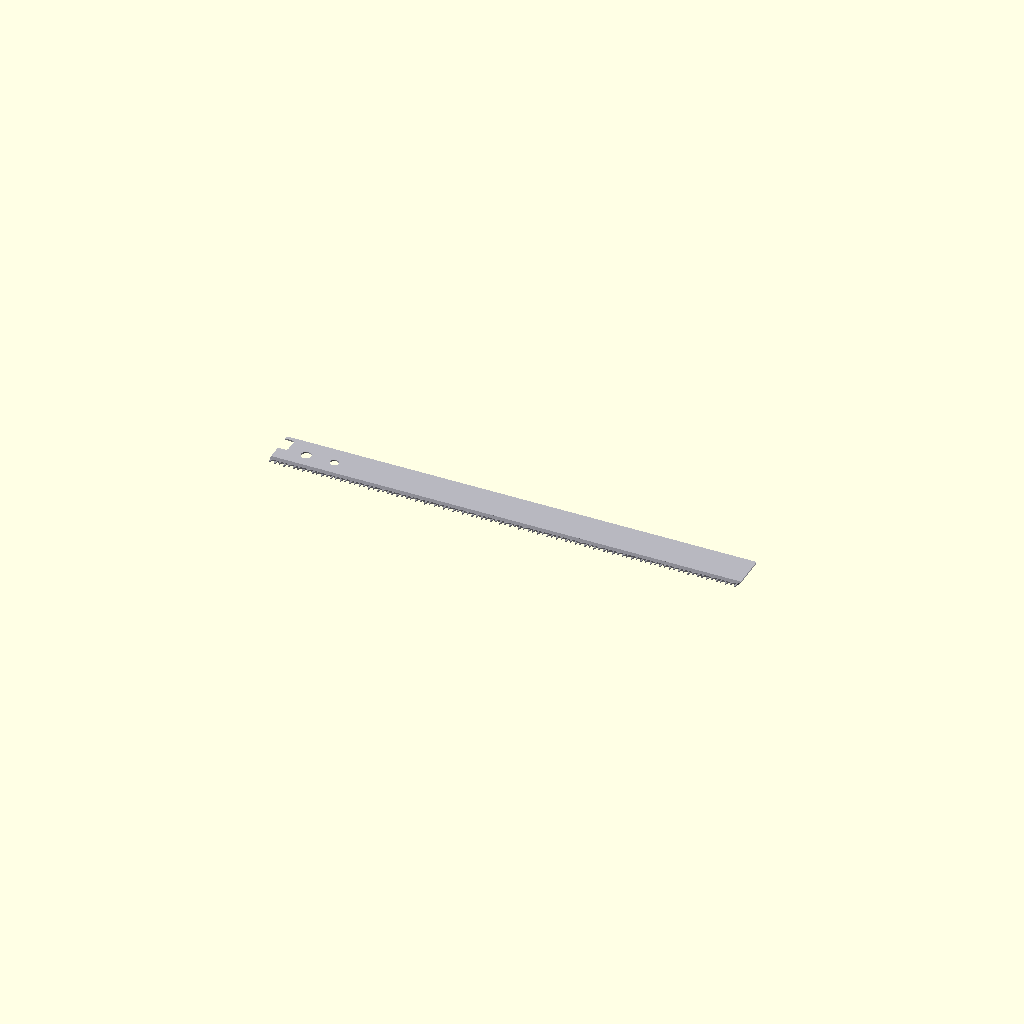
Cell 1 — every parameter at its default value.
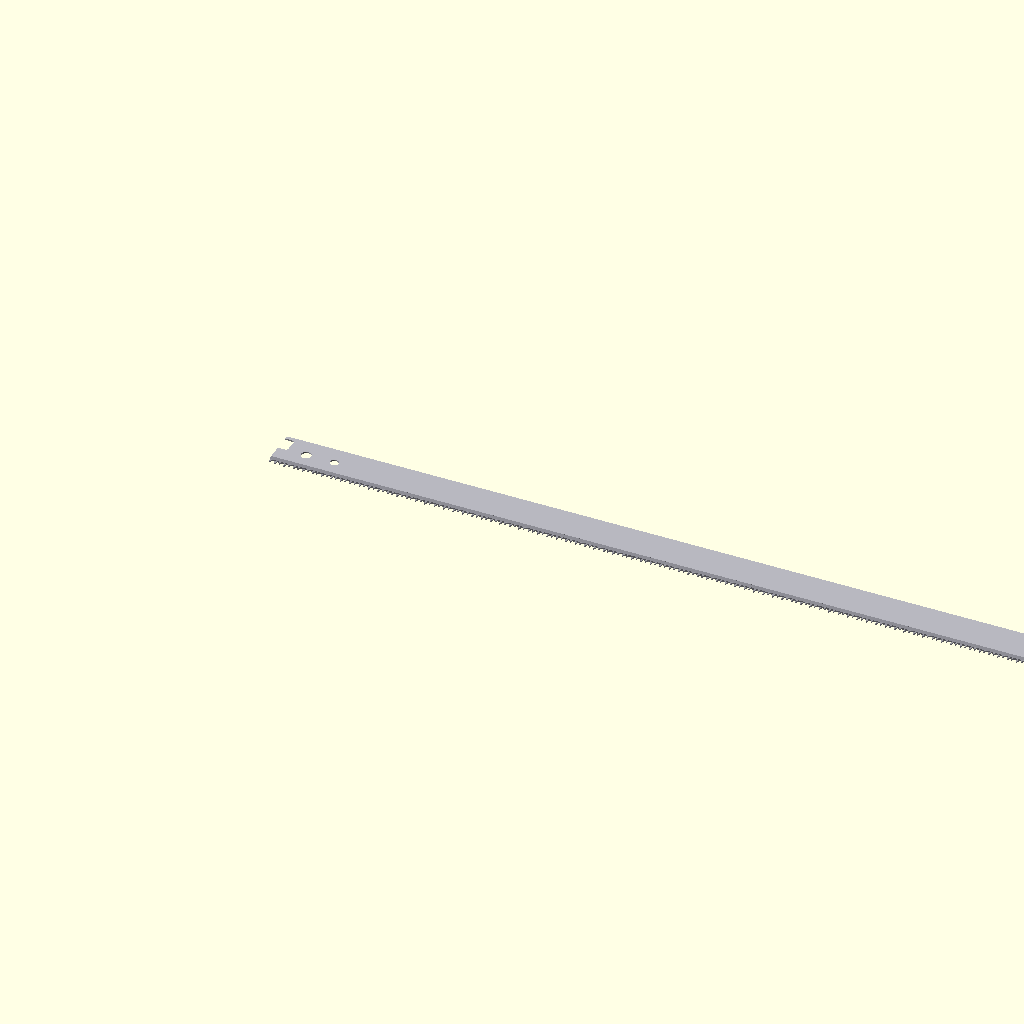
Cell 2 — blade_len set to 600, the other parameters unchanged.
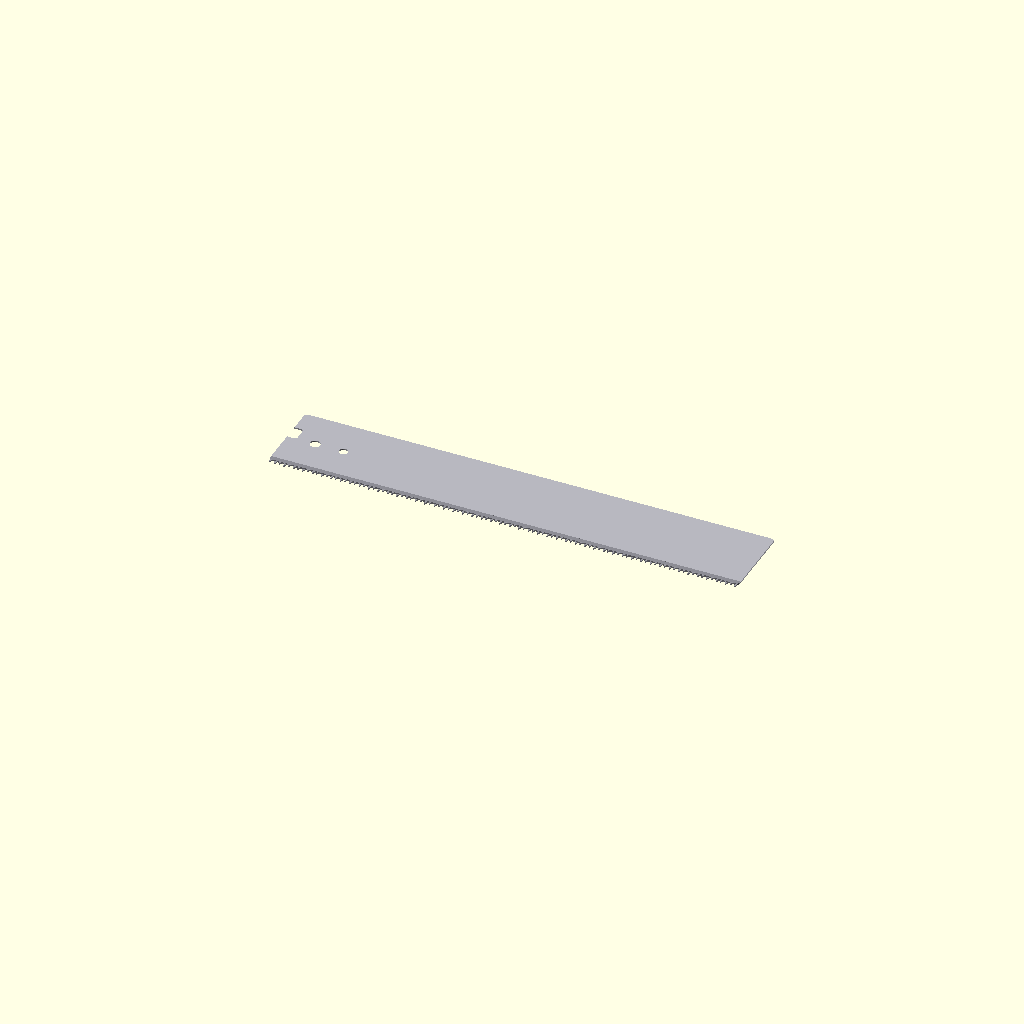
Cell 3 — blade_w set to 50, the other parameters unchanged.
One fixed orthographic camera (rotation 55°, 0°, 25°; colour scheme Cornfield) for every cell.
OpenSCAD source file additional_study/matched_effort/results/direct_vlm/scad/sheet__Spring08.scad:
$fn=96;

// Bi-metal saw blade (sheet model)
blade_len = 300;
blade_w   = 25;
blade_t   = 0.9;

tooth_pitch = 3.0;      // mm per tooth
tooth_h     = 2.2;      // tooth height beyond blade edge
tooth_tip_w = 0.35;     // tip width along length
tooth_root_w= 1.6;      // root width along length
set_ratio   = 0.35;     // alternating tooth set as fraction of thickness

hole_d = 6.5;
hole_margin = 18;

bimetal_edge_w = 3.0;   // hardened edge strip width (visual)
bimetal_edge_t = 0.15;  // slight thickness bump (visual)

module rounded_rect_2d(L, W, r){
    r2 = min(r, min(L,W)/2);
    hull(){
        translate([ r2,  r2]) circle(r=r2);
        translate([L-r2,  r2]) circle(r=r2);
        translate([ r2, W-r2]) circle(r=r2);
        translate([L-r2, W-r2]) circle(r=r2);
    }
}

module blade_body_2d(){
    difference(){
        rounded_rect_2d(blade_len, blade_w, r=2.0);

        // mounting holes near one end
        translate([hole_margin, blade_w/2]) circle(d=hole_d);
        translate([hole_margin+18, blade_w/2]) circle(d=hole_d*0.85);

        // slight end notch
        translate([6, blade_w/2]) rotate(90) rounded_rect_2d(10, 8, r=1.5);
    }
}

module tooth_2d(root_w, tip_w, h){
    // Tooth points downward from y=0 to y=-h
    polygon(points=[
        [-root_w/2, 0],
        [ root_w/2, 0],
        [ tip_w/2, -h],
        [-tip_w/2, -h]
    ]);
}

module teeth_3d(){
    n = floor(blade_len/tooth_pitch);
    for(i=[0:n-1]){
        x = (i+0.5)*tooth_pitch;
        // alternate set left/right
        zoff = ((i%2)==0 ? 1 : -1) * (blade_t*set_ratio);
        translate([x, 0, zoff])
            linear_extrude(height=blade_t, center=true, convexity=5)
                tooth_2d(tooth_root_w, tooth_tip_w, tooth_h);
    }
}

module blade_3d(){
    // Base blade sheet
    color([0.75,0.75,0.78])
    linear_extrude(height=blade_t, center=true, convexity=10)
        blade_body_2d();

    // Teeth along one long edge (y=0 edge)
    // Place blade so toothed edge is at y=0 by shifting body up
    // We'll render by translating body and teeth together in an assembly.
}

module assembly(){
    // Shift blade body so toothed edge aligns at y=0
    translate([0, tooth_h + 0.01, 0]){
        // Blade body
        color([0.72,0.72,0.75])
        linear_extrude(height=blade_t, center=true, convexity=10)
            blade_body_2d();

        // Bi-metal hardened edge strip (visual accent)
        color([0.55,0.55,0.58])
        translate([0, 0, 0])
            linear_extrude(height=blade_t + bimetal_edge_t, center=true, convexity=5)
                intersection(){
                    blade_body_2d();
                    translate([0, 0]) square([blade_len, bimetal_edge_w], center=false);
                }

        // Teeth
        color([0.60,0.60,0.63])
        translate([0, 0, 0])
            teeth_3d();
    }
}

assembly();
Customizer parameters (derived from the source; name, type, default, range or options):
blade_len: number, default 300
blade_w: number, default 25
blade_t: number, default 0.9
tooth_pitch: number, default 3
tooth_h: number, default 2.2
tooth_tip_w: number, default 0.35
tooth_root_w: number, default 1.6
set_ratio: number, default 0.35
hole_d: number, default 6.5
hole_margin: number, default 18
bimetal_edge_w: number, default 3
bimetal_edge_t: number, default 0.15
